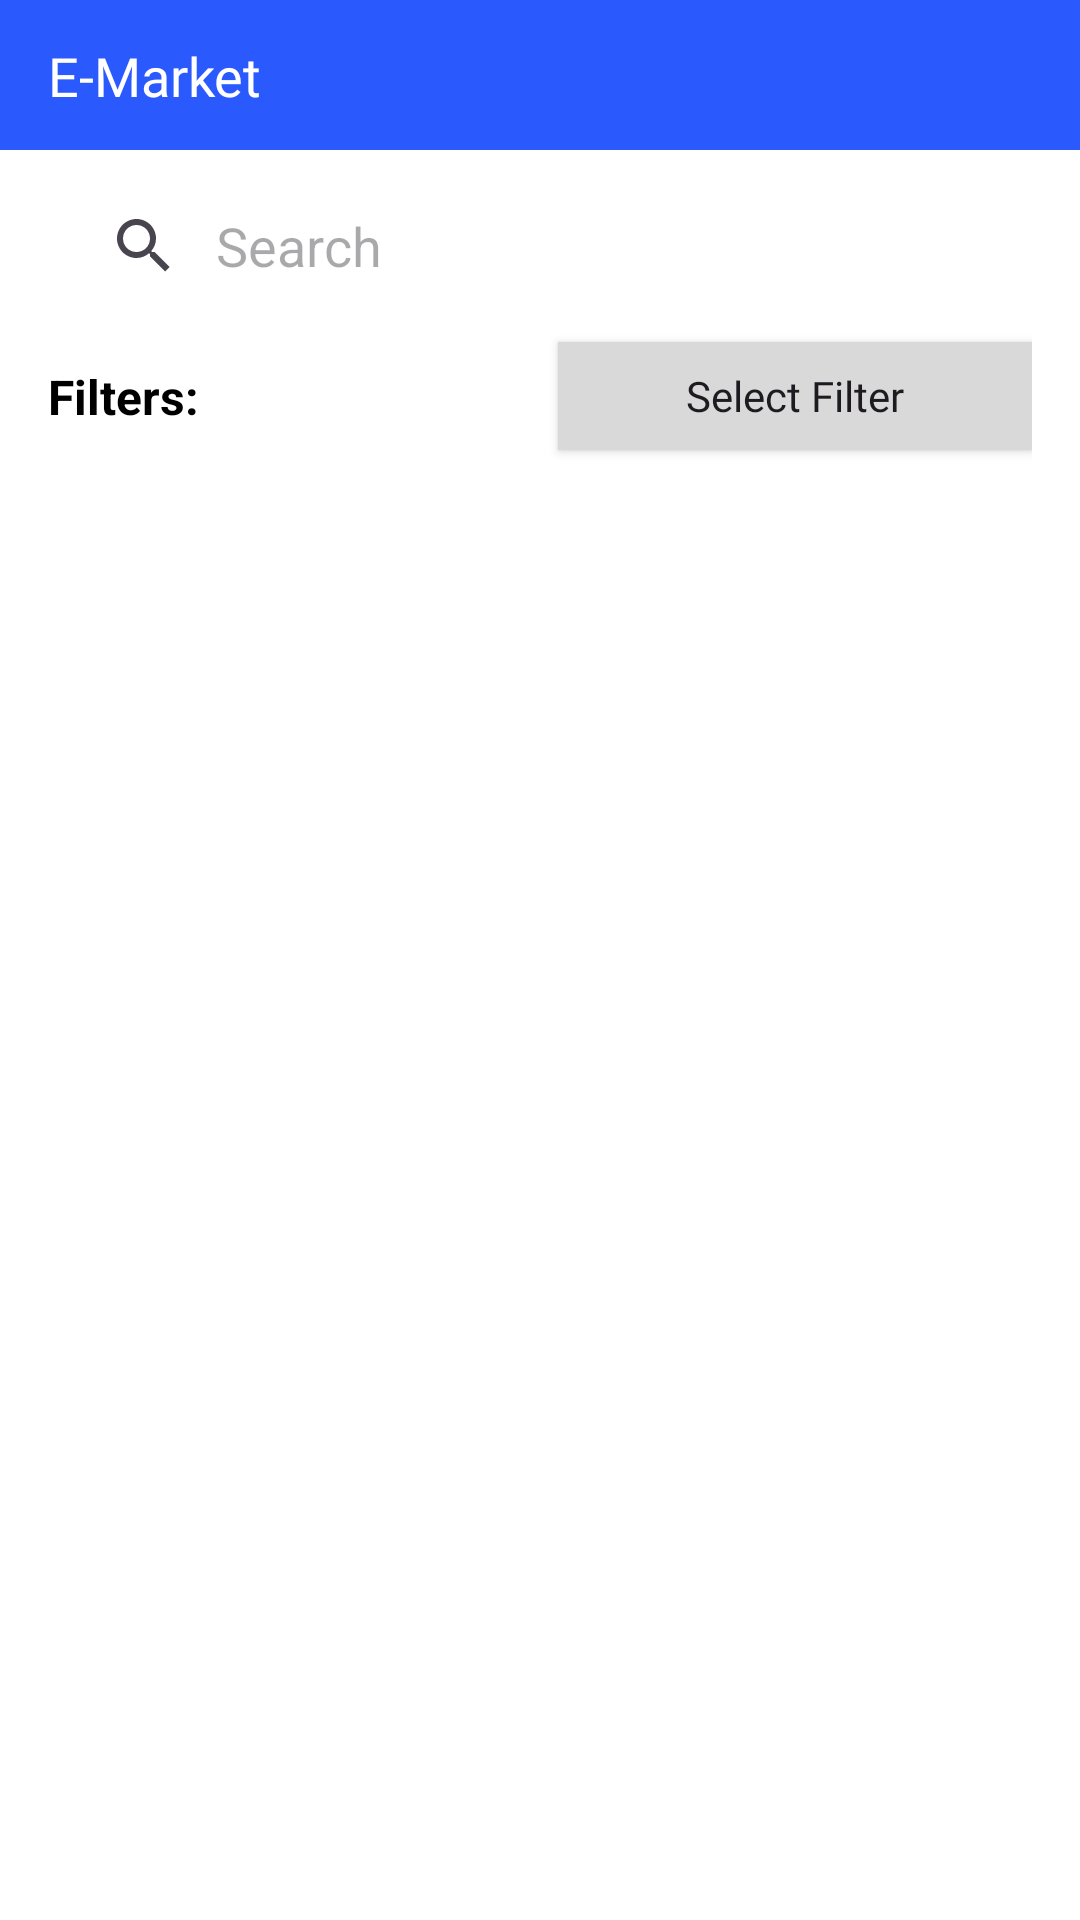

Produce the Android XML layout that renders to this screen, including the resource entries it uses.
<!-- AndroidManifest.xml: application theme Theme.Nativemobilecasestudy -->
<!-- res/layout/fragment_home_page.xml -->
<?xml version="1.0" encoding="utf-8"?>
<layout xmlns:android="http://schemas.android.com/apk/res/android"
    xmlns:app="http://schemas.android.com/apk/res-auto"
    xmlns:tools="http://schemas.android.com/tools">

    <androidx.constraintlayout.widget.ConstraintLayout
        android:layout_width="match_parent"
        android:layout_height="match_parent"
        android:background="@color/white"
        tools:context=".ui.homePage.HomePageFragment">
        <RelativeLayout
            android:id="@+id/progressBar"
            android:layout_width="0dp"
            android:layout_height="0dp"
            android:visibility="gone"
            app:layout_constraintBottom_toBottomOf="parent"
            app:layout_constraintEnd_toEndOf="parent"
            app:layout_constraintStart_toStartOf="parent"
            app:layout_constraintTop_toTopOf="parent">


            <ProgressBar
                android:layout_width="wrap_content"
                android:layout_height="wrap_content"
                android:layout_centerInParent="true"
                android:progressTint="@color/mainBlue"
                android:indeterminate="true"
                />
        </RelativeLayout>
        <androidx.constraintlayout.widget.ConstraintLayout
            android:id="@+id/headerArea"
            android:layout_width="match_parent"
            android:layout_height="50dp"
            android:background="@color/mainBlue"
            app:layout_constraintEnd_toEndOf="parent"
            app:layout_constraintStart_toStartOf="parent"
            app:layout_constraintTop_toTopOf="parent">


            <com.google.android.material.textview.MaterialTextView
                android:id="@+id/header_title"
                style="@style/boldTextStyle"
                android:layout_width="0dp"
                android:layout_height="wrap_content"
                android:layout_marginStart="16dp"
                android:text="@string/e_market_text"
                android:textColor="@color/white"
                android:textSize="18sp"
                app:layout_constraintBottom_toBottomOf="parent"
                app:layout_constraintEnd_toEndOf="parent"
                app:layout_constraintStart_toStartOf="parent"
                app:layout_constraintTop_toTopOf="parent" />
        </androidx.constraintlayout.widget.ConstraintLayout>


        <androidx.constraintlayout.widget.ConstraintLayout
            android:layout_width="match_parent"
            android:layout_height="wrap_content"
            android:layout_marginHorizontal="16dp"
            app:layout_constraintStart_toStartOf="parent"
            app:layout_constraintTop_toBottomOf="@+id/headerArea">

            <RelativeLayout
                android:id="@+id/searchCardView"
                android:layout_width="match_parent"
                android:layout_height="wrap_content"
                android:layout_marginTop="8dp"
                app:layout_constraintEnd_toEndOf="parent"
                app:layout_constraintStart_toStartOf="parent"
                app:layout_constraintTop_toTopOf="parent">

                <androidx.appcompat.widget.SearchView
                    android:id="@+id/searchView"
                    android:layout_width="match_parent"
                    android:layout_height="wrap_content"
                    app:iconifiedByDefault="false"
                    app:queryBackground="@color/white"
                    app:queryHint="@string/search_text" />
            </RelativeLayout>

            <com.google.android.material.textview.MaterialTextView
                android:id="@+id/filtersText"
                android:layout_width="wrap_content"
                android:layout_height="wrap_content"
                android:fontFamily=""
                android:text="@string/filter_text_v2"
                android:textColor="@color/black"
                android:textSize="16dp"
                android:textStyle="bold"
                app:layout_constraintBottom_toBottomOf="@id/selectFilterButton"
                app:layout_constraintStart_toStartOf="parent"
                app:layout_constraintTop_toTopOf="@id/selectFilterButton" />

            <androidx.appcompat.widget.AppCompatButton
                android:id="@+id/selectFilterButton"
                android:layout_width="158dp"
                android:layout_height="36dp"
                android:layout_marginTop="8dp"
                android:background="@color/filter_button_bg_color"
                android:fontFamily="@font/montserrat_regular"
                android:text="@string/select_filter_text"
                android:textAllCaps="false"
                android:textSize="14sp"
                app:layout_constraintEnd_toEndOf="parent"
                app:layout_constraintTop_toBottomOf="@id/searchCardView" />



            <androidx.recyclerview.widget.RecyclerView
                android:id="@+id/rcHome"
                android:layout_width="0dp"
                android:layout_height="wrap_content"
                android:layout_marginTop="12dp"
                android:clipToPadding="true"
                android:paddingBottom="250dp"
                app:layout_constraintEnd_toEndOf="parent"
                app:layout_constraintStart_toStartOf="parent"
                app:layout_constraintTop_toBottomOf="@+id/selectFilterButton" />

            <com.google.android.material.textview.MaterialTextView
                android:id="@+id/searchEmptyState"
                android:layout_width="wrap_content"
                android:layout_height="wrap_content"
                android:layout_marginTop="100dp"
                android:fontFamily="@font/montserrat_bold"
                android:text="@string/empty_text"
                android:textColor="@color/mainBlue"
                android:textSize="16sp"
                android:textStyle="bold"
                android:visibility="gone"
                app:layout_constraintEnd_toEndOf="parent"
                app:layout_constraintStart_toStartOf="parent"
                app:layout_constraintTop_toBottomOf="@id/selectFilterButton" />

            <TextView
                android:id="@+id/errorText"
                android:layout_width="wrap_content"
                android:layout_height="wrap_content"
                android:fontFamily=""
                android:text="@string/retry_text"
                android:textColor="@color/mainBlue"
                android:textSize="5dp"
                android:textStyle="bold"
                android:visibility="gone"
                app:layout_constraintBottom_toTopOf="@+id/retryButton"
                app:layout_constraintEnd_toEndOf="parent"
                app:layout_constraintStart_toStartOf="parent"
                app:layout_constraintTop_toTopOf="parent" />

            <Button
                android:id="@+id/retryButton"
                android:layout_width="wrap_content"
                android:layout_height="wrap_content"
                android:layout_marginTop="8dp"
                android:text="@string/retry_text"
                android:visibility="gone"
                app:layout_constraintBottom_toBottomOf="parent"
                app:layout_constraintEnd_toEndOf="parent"
                app:layout_constraintHorizontal_bias="0.5"
                app:layout_constraintStart_toStartOf="parent"
                app:layout_constraintTop_toBottomOf="@+id/errorText" />

            <TextView
                android:id="@+id/textViewItemCount"
                android:layout_width="wrap_content"
                android:layout_height="wrap_content"
                android:textSize="16sp"
                android:visibility="invisible"
                app:layout_constraintStart_toStartOf="parent"
                app:layout_constraintTop_toTopOf="parent"
                tools:text="0" />
        </androidx.constraintlayout.widget.ConstraintLayout>
    </androidx.constraintlayout.widget.ConstraintLayout>
</layout>
<!-- resources referenced by this layout -->
<resources>
  <color name="black">#FF000000</color>
  <color name="filter_button_bg_color">#D9D9D9</color>
  <color name="mainBlue">#2A59FE</color>
  <color name="white">#FFFFFFFF</color>
  <string name="e_market_text">E-Market</string>
  <string name="empty_text">Not Found Product</string>
  <string name="filter_text_v2">Filters:</string>
  <string name="retry_text">Retry</string>
  <string name="search_text">Search</string>
  <string name="select_filter_text">Select Filter</string>
  <style name="boldTextStyle">
          <item name="android:textColor">@color/black</item>
          <item name="android:textSize">12sp</item>
          <item name="fontFamily">@font/montserrat_bold</item>
      </style>
  <style name="Theme.Nativemobilecasestudy" parent="Base.Theme.Nativemobilecasestudy" />
  <style name="Base.Theme.Nativemobilecasestudy" parent="Theme.Material3.DayNight.NoActionBar">
          <item name="colorPrimary">@color/mainBlue</item>
          <item name="android:statusBarColor">@color/mainBlue</item>
          <item name="windowNoTitle">true</item>
          <item name="windowActionBar">false</item>
          <item name="android:windowLightStatusBar">false</item>
      </style>
</resources>
